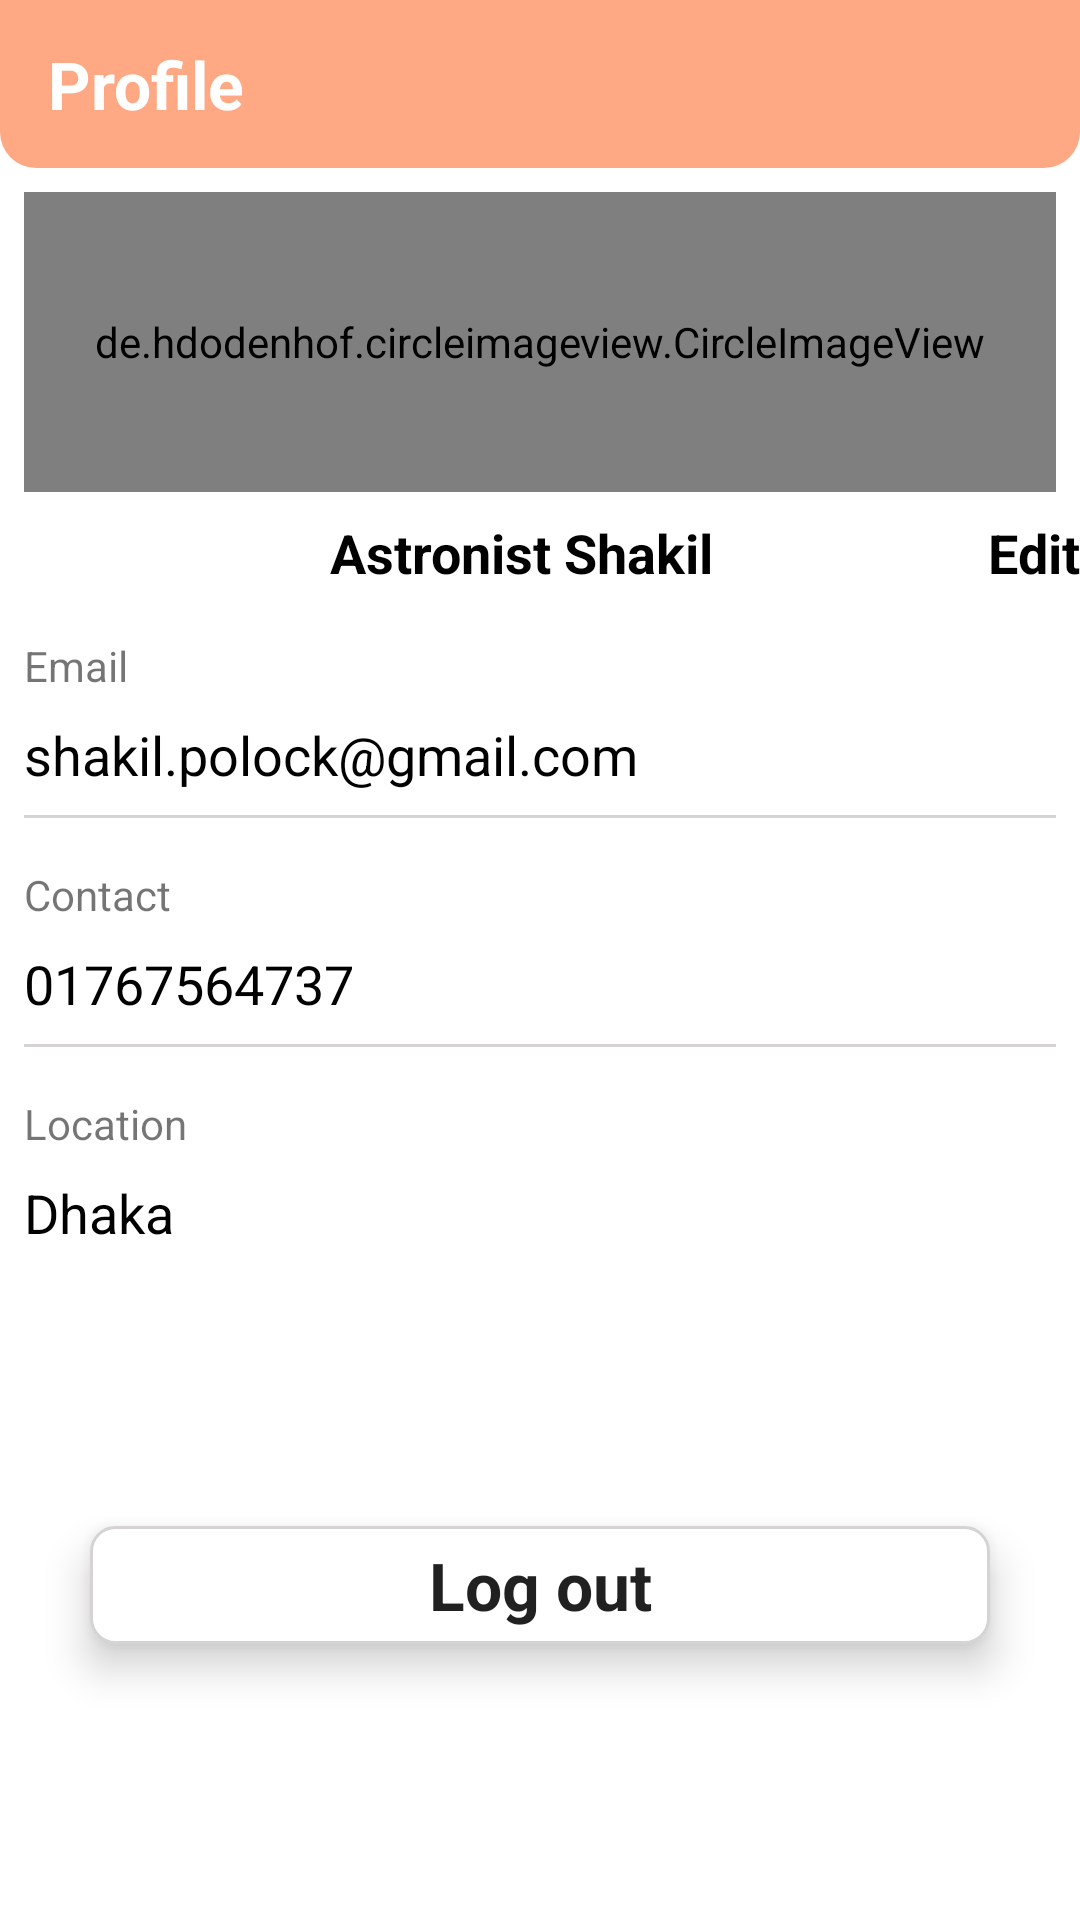

Here is an Android app screen rendered from its layout file. Give the layout XML and the strings, colors and styles it references.
<!-- AndroidManifest.xml: application theme Theme.PUPS -->
<!-- res/layout/fragment_profile.xml -->
<?xml version="1.0" encoding="utf-8"?>
<androidx.constraintlayout.widget.ConstraintLayout xmlns:android="http://schemas.android.com/apk/res/android"
    xmlns:app="http://schemas.android.com/apk/res-auto"
    xmlns:tools="http://schemas.android.com/tools"
    android:layout_width="match_parent"
    android:layout_height="match_parent"
    tools:context=".ProfileFragment">

    

    <androidx.appcompat.widget.Toolbar
        android:id="@+id/mainTB"
        android:layout_width="match_parent"
        android:layout_height="wrap_content"
        android:background="@drawable/brand_tool"
        app:layout_constraintEnd_toEndOf="parent"
        app:layout_constraintStart_toStartOf="parent"
        app:layout_constraintTop_toTopOf="parent"
        app:titleTextColor="@color/white">

        <TextView
            android:layout_width="wrap_content"
            android:layout_height="wrap_content"
            android:text="Profile"
            android:textAppearance="@style/TextAppearance.AppCompat.Large"
            android:textColor="@color/white"
            android:textStyle="bold" />

    </androidx.appcompat.widget.Toolbar>

    <LinearLayout
        android:id="@+id/demoProfile"
        android:layout_width="match_parent"
        android:layout_height="wrap_content"
        android:layout_margin="8dp"
        android:orientation="horizontal"
        app:layout_constraintStart_toStartOf="parent"
        app:layout_constraintTop_toBottomOf="@+id/mainTB">

        <de.hdodenhof.circleimageview.CircleImageView
            android:id="@+id/profileImage"
            android:layout_width="100dp"
            android:layout_height="100dp"
            android:layout_weight="1"
            android:src="@drawable/profile" />

    </LinearLayout>


    <TextView
        android:id="@+id/userName"
        android:layout_width="wrap_content"
        android:layout_height="wrap_content"
        android:layout_margin="8dp"
        android:text="Astronist Shakil "
        android:textAppearance="@style/TextAppearance.AppCompat.Medium"
        android:textColor="@color/black"
        android:textStyle="bold"
        app:layout_constraintEnd_toEndOf="@+id/demoProfile"
        app:layout_constraintStart_toStartOf="parent"
        app:layout_constraintTop_toBottomOf="@+id/demoProfile" />

    <TextView
        android:id="@+id/profileEditBt"
        android:layout_width="wrap_content"
        android:layout_height="wrap_content"
        android:layout_gravity="center"
        android:drawableRight="@drawable/ic_edit"
        android:drawablePadding="5dp"
        android:text="Edit"
        android:elevation="8dp"
        android:textAppearance="@style/TextAppearance.AppCompat.Medium"
        android:textColor="@color/black"
        android:textStyle="bold"
        app:layout_constraintBottom_toBottomOf="@+id/userName"
        app:layout_constraintEnd_toEndOf="parent" />


                <TextView
                    android:id="@+id/demoEmail"
                    android:layout_width="wrap_content"
                    android:layout_height="wrap_content"
                    android:layout_marginLeft="8dp"
                    android:layout_marginTop="16dp"
                    android:text="Email "
                    android:textAppearance="@style/TextAppearance.AppCompat.Small"
                    app:layout_constraintStart_toStartOf="parent"
                    app:layout_constraintTop_toBottomOf="@+id/profileEditBt" />

                <TextView
                    android:id="@+id/userEmail"
                    android:layout_width="wrap_content"
                    android:layout_height="wrap_content"
                    android:layout_margin="8dp"
                    android:text="shakil.polock@gmail.com "
                    android:textAppearance="@style/TextAppearance.AppCompat.Medium"
                    android:textColor="@color/black"
                    app:layout_constraintStart_toStartOf="parent"
                    app:layout_constraintTop_toBottomOf="@+id/demoEmail" />

                <View
                    android:id="@+id/view2"
                    android:layout_width="match_parent"
                    android:layout_height="1dp"
                    android:layout_margin="8dp"
                    android:background="@color/driver"
                    app:layout_constraintTop_toBottomOf="@+id/userEmail" />

                <TextView
                    android:id="@+id/demoContact"
                    android:layout_width="wrap_content"
                    android:layout_height="wrap_content"
                    android:layout_marginLeft="8dp"
                    android:layout_marginTop="16dp"
                    android:layout_marginRight="8dp"
                    android:layout_marginBottom="8dp"
                    android:text="Contact "
                    android:textAppearance="@style/TextAppearance.AppCompat.Small"
                    app:layout_constraintStart_toStartOf="parent"
                    app:layout_constraintTop_toBottomOf="@+id/view2" />

                <TextView
                    android:id="@+id/userContact"
                    android:layout_width="wrap_content"
                    android:layout_height="wrap_content"
                    android:layout_margin="8dp"
                    android:text="01767564737 "
                    android:textAppearance="@style/TextAppearance.AppCompat.Medium"
                    android:textColor="@color/black"
                    app:layout_constraintStart_toStartOf="parent"
                    app:layout_constraintTop_toBottomOf="@+id/demoContact" />

                <View
                    android:id="@+id/view3"
                    android:layout_width="match_parent"
                    android:layout_height="1dp"
                    android:layout_margin="8dp"
                    android:background="@color/driver"
                    app:layout_constraintTop_toBottomOf="@+id/userContact" />

                <TextView
                    android:id="@+id/demoLocation"
                    android:layout_width="wrap_content"
                    android:layout_height="wrap_content"
                    android:layout_marginLeft="8dp"
                    android:layout_marginTop="16dp"
                    android:layout_marginRight="8dp"
                    android:layout_marginBottom="8dp"
                    android:text="Location "
                    android:textAppearance="@style/TextAppearance.AppCompat.Small"
                    app:layout_constraintStart_toStartOf="parent"
                    app:layout_constraintTop_toBottomOf="@+id/view3" />

                <TextView
                    android:id="@+id/userLocation"
                    android:layout_width="wrap_content"
                    android:layout_height="wrap_content"
                    android:layout_margin="8dp"
                    android:text="Dhaka"
                    android:textAppearance="@style/TextAppearance.AppCompat.Medium"
                    android:textColor="@color/black"
                    app:layout_constraintStart_toStartOf="parent"
                    app:layout_constraintTop_toBottomOf="@+id/demoLocation" />

                <TextView
                    android:id="@+id/logOutBtn"
                    android:layout_width="300dp"
                    android:layout_height="wrap_content"
                    android:layout_gravity="center"
                    android:layout_margin="8dp"
                    android:background="@drawable/border_round_item"
                    android:elevation="8dp"
                    android:gravity="center"
                    android:padding="5dp"
                    android:text="Log out"
                    android:textAppearance="@style/TextAppearance.AppCompat.Large"
                    android:textStyle="bold"
                    app:layout_constraintBottom_toBottomOf="parent"
                    app:layout_constraintEnd_toEndOf="parent"
                    app:layout_constraintStart_toStartOf="parent"
                    app:layout_constraintTop_toBottomOf="@+id/userLocation" />


            </androidx.constraintlayout.widget.ConstraintLayout>
<!-- resources referenced by this layout -->
<resources>
  <color name="black">#FF000000</color>
  <color name="driver">#D5D3D3</color>
  <color name="white">#FFFFFFFF</color>
  <!-- drawable border_round_item (drawable) -->
  <?xml version="1.0" encoding="utf-8"?>
  <shape xmlns:android="http://schemas.android.com/apk/res/android"
      android:shape="rectangle">
      <stroke
          android:width="1dp"
          android:color="@color/driver" />
      <corners android:radius="8dp" />
      <solid android:color="@color/white"/>
  
  </shape>
  <!-- drawable brand_tool (drawable) -->
  <?xml version="1.0" encoding="utf-8"?>
  <shape xmlns:android="http://schemas.android.com/apk/res/android"
      android:shape="rectangle">
      <corners
          android:bottomLeftRadius="12dp"
          android:bottomRightRadius="12dp" />
      <solid android:color="@color/brand_color" />
  
  </shape>
  <!-- drawable profile (drawable) -->
  <?xml version="1.0" encoding="utf-8"?>
  <vector xmlns:android="http://schemas.android.com/apk/res/android"
      android:width="24dp"
      android:height="24dp"
      android:viewportWidth="512"
      android:viewportHeight="512">
  
      <path
          android:fillColor="#ff834f"
          android:pathData="M512 256c0-141.488281-114.496094-256-256-256-141.488281 0-256 114.496094-256 256 0 140.234375 113.539062 256 256 256 141.875 0 256-115.121094 256-256zm-256-226c124.617188 0 226 101.382812 226 226 0 45.585938-13.558594 89.402344-38.703125 126.515625-100.96875-108.609375-273.441406-108.804687-374.59375 0-25.144531-37.113281-38.703125-80.929687-38.703125-126.515625 0-124.617188 101.382812-226 226-226zm-168.585938 376.5c89.773438-100.695312 247.421876-100.671875 337.167969 0-90.074219 100.773438-247.054687 100.804688-337.167969 0zm0 0" />
      <path
          android:fillColor="#ff834f"
          android:pathData="M256 271c49.625 0 90-40.375 90-90v-30c0-49.625-40.375-90-90-90s-90 40.375-90 90v30c0 49.625 40.375 90 90 90zm-60-120c0-33.085938 26.914062-60 60-60s60 26.914062 60 60v30c0 33.085938-26.914062 60-60 60s-60-26.914062-60-60zm0 0" />
  </vector>
  <style name="Theme.PUPS" parent="Theme.MaterialComponents.DayNight.NoActionBar">
          
          <item name="colorPrimary">@color/purple_500</item>
          <item name="colorPrimaryVariant">@color/purple_700</item>
          <item name="colorOnPrimary">@color/white</item>
          
          <item name="colorSecondary">@color/teal_200</item>
          <item name="colorSecondaryVariant">@color/teal_700</item>
          <item name="colorOnSecondary">@color/black</item>
          
          <item name="android:statusBarColor" tools:targetApi="l">?attr/colorPrimaryVariant</item>
          
      </style>
  <color name="brand_color">#B2FF834F</color>
  <color name="purple_500">#FF6200EE</color>
  <color name="purple_700">#FF3700B3</color>
  <color name="teal_200">#FF03DAC5</color>
  <color name="teal_700">#FF018786</color>
</resources>
